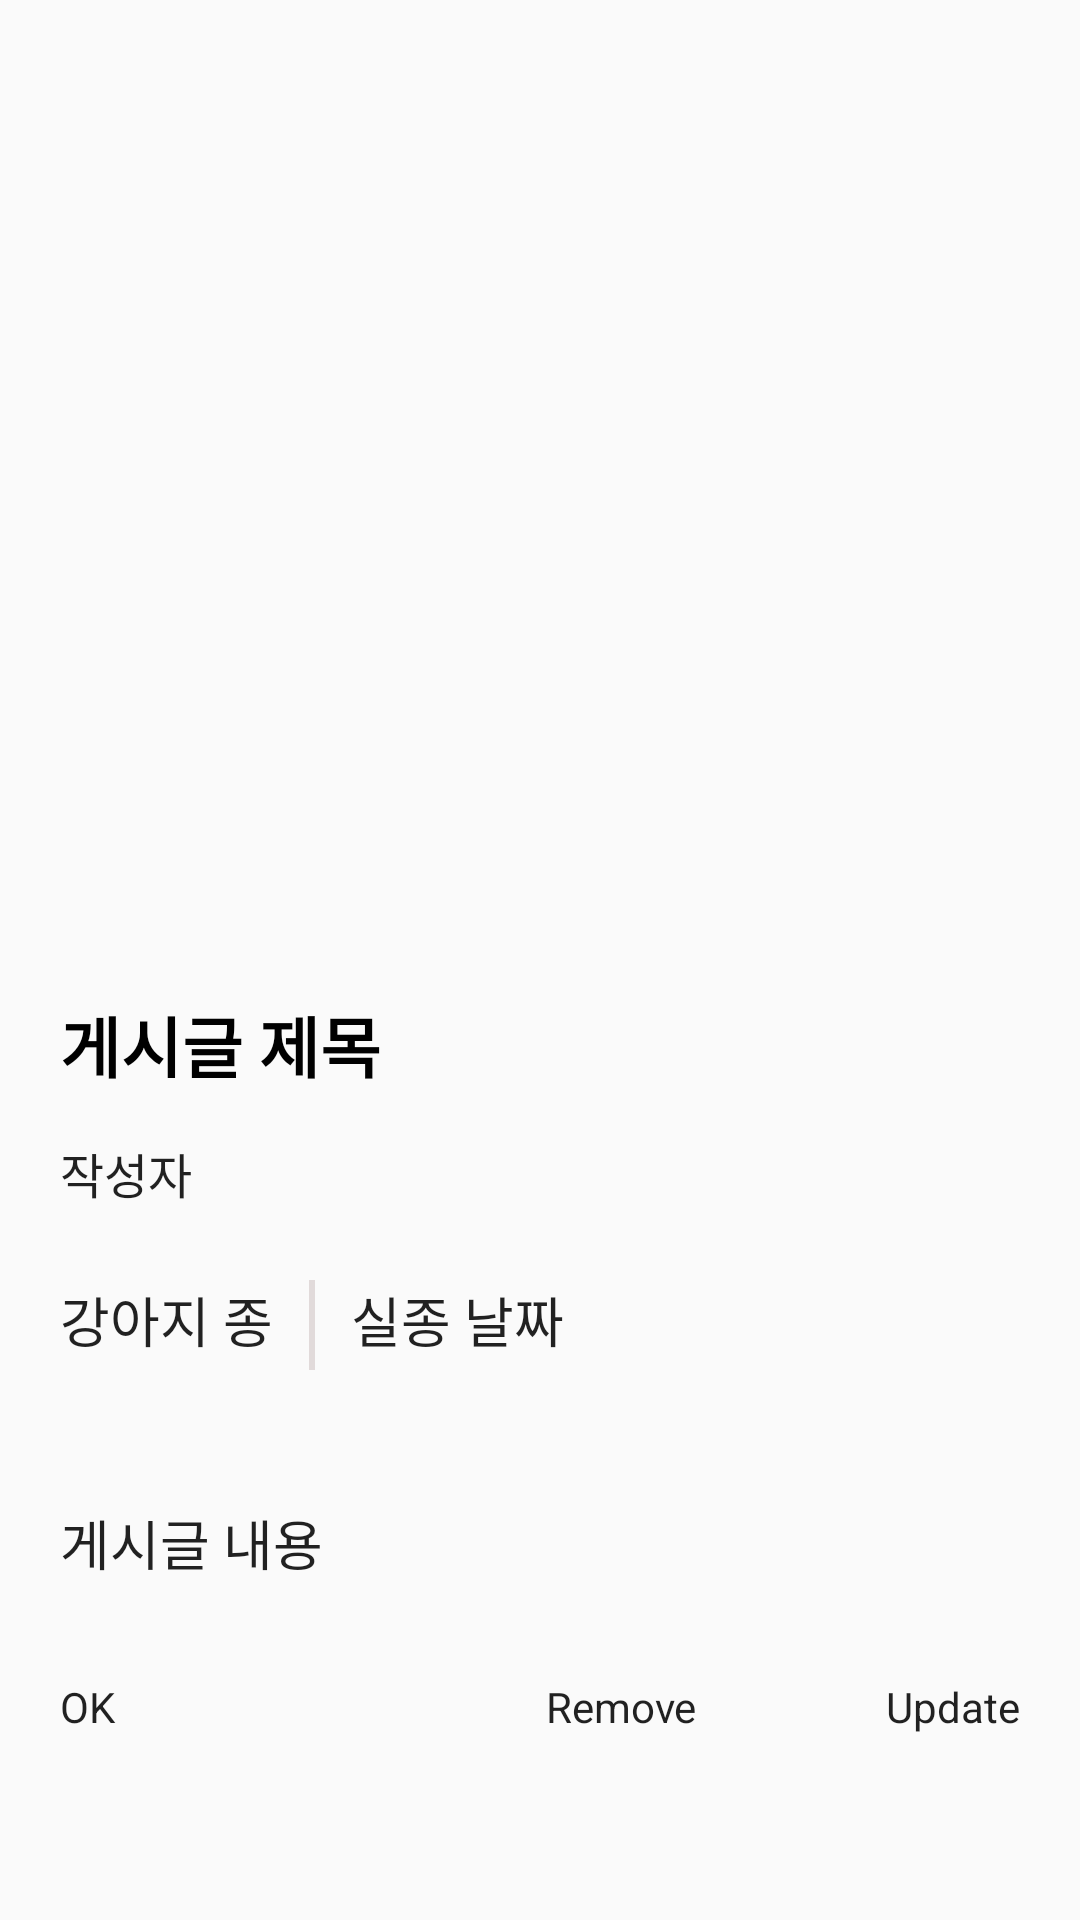

Write the Android layout XML for this screen, with the resource values it uses.
<!-- AndroidManifest.xml: application theme Theme.DangDangee -->
<!-- res/layout/fragment_post.xml -->
<?xml version="1.0" encoding="utf-8"?>
<androidx.constraintlayout.widget.ConstraintLayout xmlns:android="http://schemas.android.com/apk/res/android"
    xmlns:app="http://schemas.android.com/apk/res-auto"
    xmlns:tools="http://schemas.android.com/tools"
    android:layout_width="match_parent"
    android:layout_height="match_parent"
    >

    <ScrollView
        android:layout_width="match_parent"
        android:layout_height="match_parent"
        app:layout_constraintBottom_toBottomOf="parent"
        app:layout_constraintEnd_toEndOf="parent"
        app:layout_constraintStart_toStartOf="parent"
        app:layout_constraintTop_toTopOf="parent">

        <LinearLayout
            android:layout_width="match_parent"
            android:layout_height="wrap_content"
            android:orientation="vertical">

            <ImageView
                android:id="@+id/iv_post_profile"
                android:layout_width="wrap_content"
                android:layout_height="300dp"
                app:srcCompat="@drawable/logo"
                android:contentDescription="강아지 사진"
                android:scaleType="centerCrop"/>

            <androidx.constraintlayout.widget.ConstraintLayout
                android:layout_width="match_parent"
                android:layout_height="match_parent">

                <TextView
                    android:id="@+id/tv_title"
                    android:layout_width="wrap_content"
                    android:layout_height="wrap_content"
                    android:layout_marginStart="20dp"
                    android:layout_marginTop="32dp"
                    android:text="게시글 제목"
                    android:textColor="#000000"
                    android:textSize="22sp"
                    android:textStyle="bold"
                    app:layout_constraintStart_toStartOf="parent"
                    app:layout_constraintTop_toTopOf="parent" />

                <TextView
                    android:id="@+id/tv_writer"
                    android:layout_width="wrap_content"
                    android:layout_height="wrap_content"
                    android:layout_marginStart="20dp"
                    android:layout_marginTop="15dp"
                    android:text="작성자"
                    android:textSize="16sp"
                    app:layout_constraintStart_toStartOf="parent"
                    app:layout_constraintTop_toBottomOf="@+id/tv_title" />

                <TextView
                    android:id="@+id/tv_breed"
                    android:layout_width="wrap_content"
                    android:layout_height="wrap_content"
                    android:layout_marginStart="20dp"
                    android:layout_marginTop="24dp"
                    android:text="강아지 종"
                    android:textSize="18sp"
                    app:layout_constraintStart_toStartOf="parent"
                    app:layout_constraintTop_toBottomOf="@+id/tv_writer" />

                <View
                    android:id="@+id/view"
                    android:layout_width="2dp"
                    android:layout_height="30dp"
                    android:layout_marginHorizontal="10dp"
                    android:layout_marginStart="12dp"
                    android:layout_marginTop="24dp"
                    android:background="#E1DADA"
                    app:layout_constraintStart_toEndOf="@+id/tv_breed"
                    app:layout_constraintTop_toBottomOf="@+id/tv_writer" />

                <TextView
                    android:id="@+id/tv_time"
                    android:layout_width="wrap_content"
                    android:layout_height="wrap_content"
                    android:layout_marginStart="12dp"
                    android:layout_marginTop="24dp"
                    android:text="실종 날짜"
                    android:textSize="18sp"
                    app:layout_constraintStart_toEndOf="@+id/view"
                    app:layout_constraintTop_toBottomOf="@+id/tv_writer" />

                <TextView
                    android:id="@+id/tv_text"
                    android:layout_width="wrap_content"
                    android:layout_height="wrap_content"
                    android:layout_marginStart="20dp"
                    android:layout_marginTop="48dp"
                    android:text="게시글 내용"
                    android:textSize="18sp"
                    app:layout_constraintStart_toStartOf="parent"
                    app:layout_constraintTop_toBottomOf="@+id/tv_breed" />

                <Button
                    android:id="@+id/buttonOK"
                    android:layout_width="99dp"
                    android:layout_height="48dp"
                    android:layout_marginStart="20dp"
                    android:layout_marginTop="32dp"
                    android:layout_weight="1"
                    android:text="OK"
                    app:layout_constraintStart_toStartOf="parent"
                    app:layout_constraintTop_toBottomOf="@+id/tv_text" />

                <Button
                    android:id="@+id/btn_remove_post"
                    android:layout_width="wrap_content"
                    android:layout_height="wrap_content"
                    android:layout_marginTop="32dp"
                    android:text="Remove"
                    app:layout_constraintEnd_toStartOf="@+id/btn_update_post"
                    app:layout_constraintStart_toEndOf="@+id/buttonOK"
                    app:layout_constraintTop_toBottomOf="@+id/tv_text" />

                <Button
                    android:id="@+id/btn_update_post"
                    android:layout_width="wrap_content"
                    android:layout_height="wrap_content"
                    android:layout_marginTop="32dp"
                    android:layout_marginEnd="20dp"
                    android:text="Update"
                    app:layout_constraintEnd_toEndOf="parent"
                    app:layout_constraintTop_toBottomOf="@+id/tv_text" />

            </androidx.constraintlayout.widget.ConstraintLayout>

        </LinearLayout>

    </ScrollView>


</androidx.constraintlayout.widget.ConstraintLayout>
<!-- resources referenced by this layout -->
<resources>
  <style name="Theme.DangDangee" parent="Theme.AppCompat.DayNight.DarkActionBar">
          
          <item name="windowNoTitle">true</item>
          <item name="colorPrimary">@color/purple_500</item>
          <item name="colorPrimaryVariant">@color/purple_700</item>
          <item name="colorOnPrimary">@color/white</item>
          
          <item name="colorSecondary">@color/teal_200</item>
          <item name="colorSecondaryVariant">@color/teal_700</item>
          <item name="colorOnSecondary">@color/black</item>
          
          <item name="android:statusBarColor" tools:targetApi="l">@color/main_color</item>
          
          <item name="bottomSheetDialogTheme">@style/AppBottomSheetDialogTheme</item>
          
          <item name="android:textViewStyle">@style/mainFont</item>
          <item name="android:editTextStyle">@style/mainFont</item>
          <item name="android:buttonStyle">@style/mainFont</item>
          <item name="android:radioButtonStyle">@style/mainFont</item>
          <item name="android:checkboxStyle">@style/mainFont</item>
      </style>
  <color name="purple_500">#FF6200EE</color>
  <color name="purple_700">#FF3700B3</color>
  <color name="white">#FFFFFFFF</color>
  <color name="teal_200">#FF03DAC5</color>
  <color name="teal_700">#FF018786</color>
  <color name="black">#FF000000</color>
  <color name="main_color">#FFBD1B</color>
  <style name="AppBottomSheetDialogTheme" parent="Theme.Design.Light.BottomSheetDialog">
          <item name="bottomSheetStyle">@style/AppModalStyle</item>
      </style>
  <style name="AppModalStyle" parent="Widget.Design.BottomSheet.Modal">
          <item name="android:background">@drawable/map_bottom_sheet_radius</item>
      </style>
</resources>
